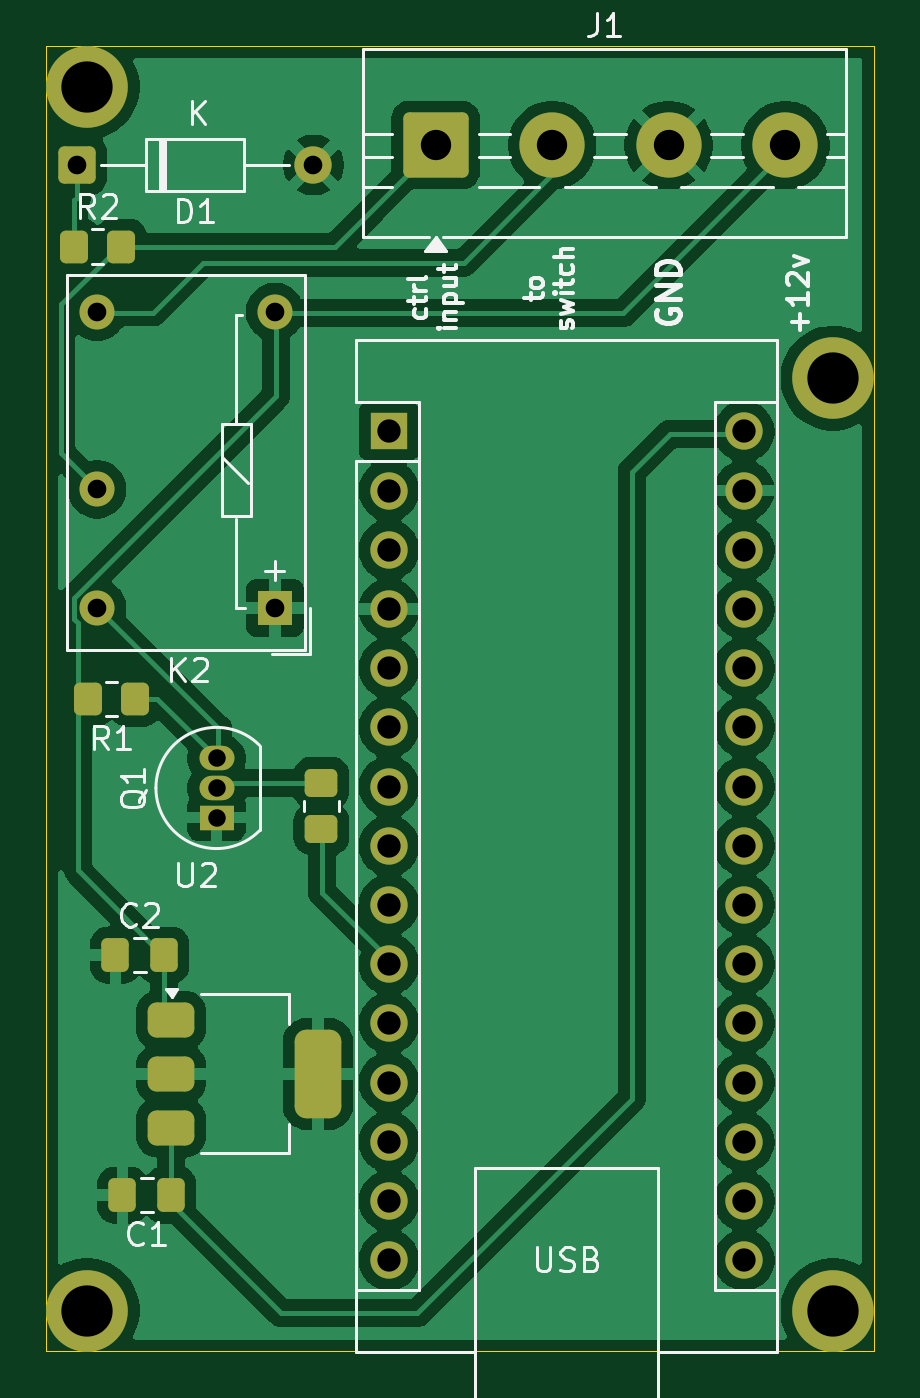
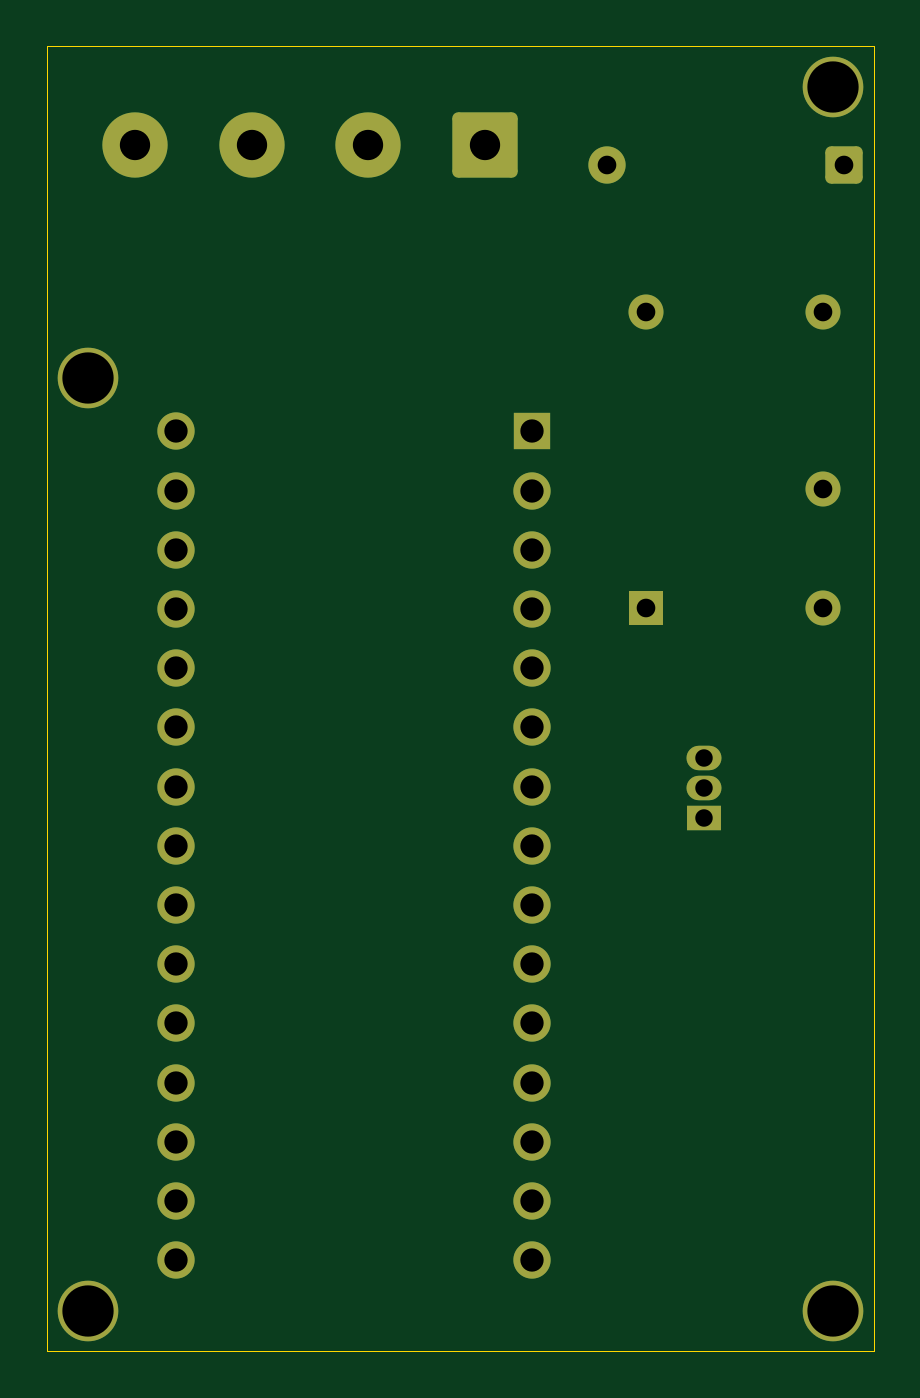
Circuit board: 11 layer files. Board 35.5 x 56.0 mm.
- bottom_copper: battery switch delay-B_Cu.gbr (5285 bytes)
- bottom_mask: battery switch delay-B_Mask.gbr (2928 bytes)
- paste: battery switch delay-B_Paste.gbr (477 bytes)
- bottom_silk: battery switch delay-B_Silkscreen.gbr (478 bytes)
- outline: battery switch delay-Edge_Cuts.gbr (711 bytes)
- top_copper: battery switch delay-F_Cu.gbr (93897 bytes)
- top_mask: battery switch delay-F_Mask.gbr (4311 bytes)
- paste: battery switch delay-F_Paste.gbr (2254 bytes)
- top_silk: battery switch delay-F_Silkscreen.gbr (25152 bytes)
- drill: battery switch delay-NPTH.drl (283 bytes)
- drill: battery switch delay-PTH.drl (1337 bytes)

=== bottom_copper: battery switch delay-B_Cu.gbr ===
%TF.GenerationSoftware,KiCad,Pcbnew,9.0.2+dfsg-1*%
%TF.CreationDate,2026-03-08T18:33:25-07:00*%
%TF.ProjectId,battery switch delay,62617474-6572-4792-9073-776974636820,rev?*%
%TF.SameCoordinates,Original*%
%TF.FileFunction,Copper,L2,Bot*%
%TF.FilePolarity,Positive*%
%FSLAX46Y46*%
G04 Gerber Fmt 4.6, Leading zero omitted, Abs format (unit mm)*
G04 Created by KiCad (PCBNEW 9.0.2+dfsg-1) date 2026-03-08 18:33:25*
%MOMM*%
%LPD*%
G01*
G04 APERTURE LIST*
G04 Aperture macros list*
%AMRoundRect*
0 Rectangle with rounded corners*
0 $1 Rounding radius*
0 $2 $3 $4 $5 $6 $7 $8 $9 X,Y pos of 4 corners*
0 Add a 4 corners polygon primitive as box body*
4,1,4,$2,$3,$4,$5,$6,$7,$8,$9,$2,$3,0*
0 Add four circle primitives for the rounded corners*
1,1,$1+$1,$2,$3*
1,1,$1+$1,$4,$5*
1,1,$1+$1,$6,$7*
1,1,$1+$1,$8,$9*
0 Add four rect primitives between the rounded corners*
20,1,$1+$1,$2,$3,$4,$5,0*
20,1,$1+$1,$4,$5,$6,$7,0*
20,1,$1+$1,$6,$7,$8,$9,0*
20,1,$1+$1,$8,$9,$2,$3,0*%
G04 Aperture macros list end*
%TA.AperFunction,ComponentPad*%
%ADD10C,2.800000*%
%TD*%
%TA.AperFunction,ComponentPad*%
%ADD11RoundRect,0.250001X-1.149999X-1.149999X1.149999X-1.149999X1.149999X1.149999X-1.149999X1.149999X0*%
%TD*%
%TA.AperFunction,ComponentPad*%
%ADD12C,2.600000*%
%TD*%
%TA.AperFunction,ComponentPad*%
%ADD13C,1.600000*%
%TD*%
%TA.AperFunction,ComponentPad*%
%ADD14RoundRect,0.250000X-0.550000X-0.550000X0.550000X-0.550000X0.550000X0.550000X-0.550000X0.550000X0*%
%TD*%
%TA.AperFunction,ComponentPad*%
%ADD15R,1.501140X1.501140*%
%TD*%
%TA.AperFunction,ComponentPad*%
%ADD16C,1.501140*%
%TD*%
%TA.AperFunction,ComponentPad*%
%ADD17R,1.600000X1.600000*%
%TD*%
%TA.AperFunction,ComponentPad*%
%ADD18O,1.600000X1.600000*%
%TD*%
%TA.AperFunction,ComponentPad*%
%ADD19R,1.500000X1.050000*%
%TD*%
%TA.AperFunction,ComponentPad*%
%ADD20O,1.500000X1.050000*%
%TD*%
G04 APERTURE END LIST*
D10*
%TO.P,J1,4,Pin_4*%
%TO.N,+12V*%
X140700000Y-60750000D03*
%TO.P,J1,3,Pin_3*%
%TO.N,GND*%
X135700000Y-60750000D03*
%TO.P,J1,2,Pin_2*%
%TO.N,to switch*%
X130700000Y-60750000D03*
D11*
%TO.P,J1,1,Pin_1*%
%TO.N,ctrl*%
X125700000Y-60750000D03*
%TD*%
D12*
%TO.P,REF\u002A\u002A,1*%
%TO.N,N/C*%
X110750000Y-58250000D03*
%TD*%
%TO.P,REF\u002A\u002A,1*%
%TO.N,N/C*%
X142750000Y-70750000D03*
%TD*%
%TO.P,REF\u002A\u002A,1*%
%TO.N,N/C*%
X142750000Y-110750000D03*
%TD*%
D13*
%TO.P,D1,2,A*%
%TO.N,GND*%
X120460000Y-61600000D03*
D14*
%TO.P,D1,1,K*%
%TO.N,Net-(A1-D2)*%
X110300000Y-61600000D03*
%TD*%
D15*
%TO.P,K2,1*%
%TO.N,GND*%
X118800000Y-80600000D03*
D16*
%TO.P,K2,6*%
%TO.N,+12V*%
X118800000Y-67900000D03*
%TO.P,K2,7*%
%TO.N,to switch*%
X111180000Y-67900000D03*
%TO.P,K2,10*%
%TO.N,ctrl*%
X111180000Y-75520000D03*
%TO.P,K2,12*%
%TO.N,Net-(Q1-C)*%
X111180000Y-80600000D03*
%TD*%
D17*
%TO.P,A1,1,TX1*%
%TO.N,unconnected-(A1-TX1-Pad1)*%
X123700000Y-73030000D03*
D18*
%TO.P,A1,2,RX1*%
%TO.N,unconnected-(A1-RX1-Pad2)*%
X123700000Y-75570000D03*
%TO.P,A1,3,~{RESET}*%
%TO.N,unconnected-(A1-~{RESET}-Pad3)*%
X123700000Y-78110000D03*
%TO.P,A1,4,GND*%
%TO.N,GND*%
X123700000Y-80650000D03*
%TO.P,A1,5,D2*%
%TO.N,Net-(A1-D2)*%
X123700000Y-83190000D03*
%TO.P,A1,6,D3*%
%TO.N,unconnected-(A1-D3-Pad6)*%
X123700000Y-85730000D03*
%TO.P,A1,7,D4*%
%TO.N,unconnected-(A1-D4-Pad7)*%
X123700000Y-88270000D03*
%TO.P,A1,8,D5*%
%TO.N,unconnected-(A1-D5-Pad8)*%
X123700000Y-90810000D03*
%TO.P,A1,9,D6*%
%TO.N,unconnected-(A1-D6-Pad9)*%
X123700000Y-93350000D03*
%TO.P,A1,10,D7*%
%TO.N,Net-(A1-D7)*%
X123700000Y-95890000D03*
%TO.P,A1,11,D8*%
%TO.N,unconnected-(A1-D8-Pad11)*%
X123700000Y-98430000D03*
%TO.P,A1,12,D9*%
%TO.N,unconnected-(A1-D9-Pad12)*%
X123700000Y-100970000D03*
%TO.P,A1,13,D10*%
%TO.N,unconnected-(A1-D10-Pad13)*%
X123700000Y-103510000D03*
%TO.P,A1,14,MOSI*%
%TO.N,unconnected-(A1-MOSI-Pad14)*%
X123700000Y-106050000D03*
%TO.P,A1,15,MISO*%
%TO.N,unconnected-(A1-MISO-Pad15)*%
X123700000Y-108590000D03*
%TO.P,A1,16,SCK*%
%TO.N,unconnected-(A1-SCK-Pad16)*%
X138940000Y-108590000D03*
%TO.P,A1,17,3V3*%
%TO.N,unconnected-(A1-3V3-Pad17)*%
X138940000Y-106050000D03*
%TO.P,A1,18,AREF*%
%TO.N,unconnected-(A1-AREF-Pad18)*%
X138940000Y-103510000D03*
%TO.P,A1,19,A0*%
%TO.N,unconnected-(A1-A0-Pad19)*%
X138940000Y-100970000D03*
%TO.P,A1,20,A1*%
%TO.N,unconnected-(A1-A1-Pad20)*%
X138940000Y-98430000D03*
%TO.P,A1,21,A2*%
%TO.N,unconnected-(A1-A2-Pad21)*%
X138940000Y-95890000D03*
%TO.P,A1,22,A3*%
%TO.N,unconnected-(A1-A3-Pad22)*%
X138940000Y-93350000D03*
%TO.P,A1,23,SDA/A4*%
%TO.N,unconnected-(A1-SDA{slash}A4-Pad23)*%
X138940000Y-90810000D03*
%TO.P,A1,24,SCL/A5*%
%TO.N,unconnected-(A1-SCL{slash}A5-Pad24)*%
X138940000Y-88270000D03*
%TO.P,A1,25,A6*%
%TO.N,unconnected-(A1-A6-Pad25)*%
X138940000Y-85730000D03*
%TO.P,A1,26,A7*%
%TO.N,unconnected-(A1-A7-Pad26)*%
X138940000Y-83190000D03*
%TO.P,A1,27,+5V*%
%TO.N,unconnected-(A1-+5V-Pad27)*%
X138940000Y-80650000D03*
%TO.P,A1,28,~{RESET}*%
%TO.N,unconnected-(A1-~{RESET}-Pad28)*%
X138940000Y-78110000D03*
%TO.P,A1,29,GND*%
%TO.N,GND*%
X138940000Y-75570000D03*
%TO.P,A1,30,VIN*%
%TO.N,Net-(A1-VIN)*%
X138940000Y-73030000D03*
%TD*%
D19*
%TO.P,Q1,1,E*%
%TO.N,GND*%
X116300000Y-89600000D03*
D20*
%TO.P,Q1,2,B*%
%TO.N,Net-(Q1-B)*%
X116300000Y-88330000D03*
%TO.P,Q1,3,C*%
%TO.N,Net-(Q1-C)*%
X116300000Y-87060000D03*
%TD*%
D12*
%TO.P,REF\u002A\u002A,1*%
%TO.N,N/C*%
X110750000Y-110750000D03*
%TD*%
M02*

=== bottom_mask: battery switch delay-B_Mask.gbr (2928 bytes, source withheld) ===
=== paste: battery switch delay-B_Paste.gbr ===
%TF.GenerationSoftware,KiCad,Pcbnew,9.0.2+dfsg-1*%
%TF.CreationDate,2026-03-08T18:33:25-07:00*%
%TF.ProjectId,battery switch delay,62617474-6572-4792-9073-776974636820,rev?*%
%TF.SameCoordinates,Original*%
%TF.FileFunction,Paste,Bot*%
%TF.FilePolarity,Positive*%
%FSLAX46Y46*%
G04 Gerber Fmt 4.6, Leading zero omitted, Abs format (unit mm)*
G04 Created by KiCad (PCBNEW 9.0.2+dfsg-1) date 2026-03-08 18:33:25*
%MOMM*%
%LPD*%
G01*
G04 APERTURE LIST*
G04 APERTURE END LIST*
M02*

=== bottom_silk: battery switch delay-B_Silkscreen.gbr ===
%TF.GenerationSoftware,KiCad,Pcbnew,9.0.2+dfsg-1*%
%TF.CreationDate,2026-03-08T18:33:25-07:00*%
%TF.ProjectId,battery switch delay,62617474-6572-4792-9073-776974636820,rev?*%
%TF.SameCoordinates,Original*%
%TF.FileFunction,Legend,Bot*%
%TF.FilePolarity,Positive*%
%FSLAX46Y46*%
G04 Gerber Fmt 4.6, Leading zero omitted, Abs format (unit mm)*
G04 Created by KiCad (PCBNEW 9.0.2+dfsg-1) date 2026-03-08 18:33:25*
%MOMM*%
%LPD*%
G01*
G04 APERTURE LIST*
G04 APERTURE END LIST*
M02*

=== outline: battery switch delay-Edge_Cuts.gbr ===
%TF.GenerationSoftware,KiCad,Pcbnew,9.0.2+dfsg-1*%
%TF.CreationDate,2026-03-08T18:33:25-07:00*%
%TF.ProjectId,battery switch delay,62617474-6572-4792-9073-776974636820,rev?*%
%TF.SameCoordinates,Original*%
%TF.FileFunction,Profile,NP*%
%FSLAX46Y46*%
G04 Gerber Fmt 4.6, Leading zero omitted, Abs format (unit mm)*
G04 Created by KiCad (PCBNEW 9.0.2+dfsg-1) date 2026-03-08 18:33:25*
%MOMM*%
%LPD*%
G01*
G04 APERTURE LIST*
%TA.AperFunction,Profile*%
%ADD10C,0.050000*%
%TD*%
G04 APERTURE END LIST*
D10*
X144500000Y-56500000D02*
X144500000Y-112500000D01*
X109000000Y-56500000D02*
X109000000Y-112500000D01*
X109000000Y-56500000D02*
X144500000Y-56500000D01*
X144500000Y-112500000D02*
X109000000Y-112500000D01*
M02*

=== top_copper: battery switch delay-F_Cu.gbr (93897 bytes, source omitted) ===
=== top_mask: battery switch delay-F_Mask.gbr ===
%TF.GenerationSoftware,KiCad,Pcbnew,9.0.2+dfsg-1*%
%TF.CreationDate,2026-03-08T18:33:25-07:00*%
%TF.ProjectId,battery switch delay,62617474-6572-4792-9073-776974636820,rev?*%
%TF.SameCoordinates,Original*%
%TF.FileFunction,Soldermask,Top*%
%TF.FilePolarity,Negative*%
%FSLAX46Y46*%
G04 Gerber Fmt 4.6, Leading zero omitted, Abs format (unit mm)*
G04 Created by KiCad (PCBNEW 9.0.2+dfsg-1) date 2026-03-08 18:33:25*
%MOMM*%
%LPD*%
G01*
G04 APERTURE LIST*
G04 Aperture macros list*
%AMRoundRect*
0 Rectangle with rounded corners*
0 $1 Rounding radius*
0 $2 $3 $4 $5 $6 $7 $8 $9 X,Y pos of 4 corners*
0 Add a 4 corners polygon primitive as box body*
4,1,4,$2,$3,$4,$5,$6,$7,$8,$9,$2,$3,0*
0 Add four circle primitives for the rounded corners*
1,1,$1+$1,$2,$3*
1,1,$1+$1,$4,$5*
1,1,$1+$1,$6,$7*
1,1,$1+$1,$8,$9*
0 Add four rect primitives between the rounded corners*
20,1,$1+$1,$2,$3,$4,$5,0*
20,1,$1+$1,$4,$5,$6,$7,0*
20,1,$1+$1,$6,$7,$8,$9,0*
20,1,$1+$1,$8,$9,$2,$3,0*%
G04 Aperture macros list end*
%ADD10C,2.800000*%
%ADD11RoundRect,0.250001X-1.149999X-1.149999X1.149999X-1.149999X1.149999X1.149999X-1.149999X1.149999X0*%
%ADD12C,2.600000*%
%ADD13C,3.500000*%
%ADD14C,1.600000*%
%ADD15RoundRect,0.250000X-0.550000X-0.550000X0.550000X-0.550000X0.550000X0.550000X-0.550000X0.550000X0*%
%ADD16RoundRect,0.250000X-0.450000X0.350000X-0.450000X-0.350000X0.450000X-0.350000X0.450000X0.350000X0*%
%ADD17RoundRect,0.250000X-0.337500X-0.475000X0.337500X-0.475000X0.337500X0.475000X-0.337500X0.475000X0*%
%ADD18RoundRect,0.375000X-0.625000X-0.375000X0.625000X-0.375000X0.625000X0.375000X-0.625000X0.375000X0*%
%ADD19RoundRect,0.500000X-0.500000X-1.400000X0.500000X-1.400000X0.500000X1.400000X-0.500000X1.400000X0*%
%ADD20RoundRect,0.250000X0.337500X0.475000X-0.337500X0.475000X-0.337500X-0.475000X0.337500X-0.475000X0*%
%ADD21R,1.501140X1.501140*%
%ADD22C,1.501140*%
%ADD23RoundRect,0.250000X0.350000X0.450000X-0.350000X0.450000X-0.350000X-0.450000X0.350000X-0.450000X0*%
%ADD24R,1.600000X1.600000*%
%ADD25O,1.600000X1.600000*%
%ADD26R,1.500000X1.050000*%
%ADD27O,1.500000X1.050000*%
%ADD28RoundRect,0.250000X-0.350000X-0.450000X0.350000X-0.450000X0.350000X0.450000X-0.350000X0.450000X0*%
G04 APERTURE END LIST*
D10*
%TO.C,J1*%
X140700000Y-60750000D03*
X135700000Y-60750000D03*
X130700000Y-60750000D03*
D11*
X125700000Y-60750000D03*
%TD*%
D12*
%TO.C,REF\u002A\u002A*%
X110750000Y-58250000D03*
D13*
X110750000Y-58250000D03*
%TD*%
D12*
%TO.C,REF\u002A\u002A*%
X142750000Y-70750000D03*
D13*
X142750000Y-70750000D03*
%TD*%
D12*
%TO.C,REF\u002A\u002A*%
X142750000Y-110750000D03*
D13*
X142750000Y-110750000D03*
%TD*%
D14*
%TO.C,D1*%
X120460000Y-61600000D03*
D15*
X110300000Y-61600000D03*
%TD*%
D16*
%TO.C,R3*%
X120800000Y-88100000D03*
X120800000Y-90100000D03*
%TD*%
D17*
%TO.C,C2*%
X111962500Y-95500000D03*
X114037500Y-95500000D03*
%TD*%
D18*
%TO.C,U2*%
X114350000Y-98300000D03*
X114350000Y-100600000D03*
D19*
X120650000Y-100600000D03*
D18*
X114350000Y-102900000D03*
%TD*%
D20*
%TO.C,C1*%
X114337500Y-105800000D03*
X112262500Y-105800000D03*
%TD*%
D21*
%TO.C,K2*%
X118800000Y-80600000D03*
D22*
X118800000Y-67900000D03*
X111180000Y-67900000D03*
X111180000Y-75520000D03*
X111180000Y-80600000D03*
%TD*%
D23*
%TO.C,R2*%
X112200000Y-65100000D03*
X110200000Y-65100000D03*
%TD*%
D24*
%TO.C,A1*%
X123700000Y-73030000D03*
D25*
X123700000Y-75570000D03*
X123700000Y-78110000D03*
X123700000Y-80650000D03*
X123700000Y-83190000D03*
X123700000Y-85730000D03*
X123700000Y-88270000D03*
X123700000Y-90810000D03*
X123700000Y-93350000D03*
X123700000Y-95890000D03*
X123700000Y-98430000D03*
X123700000Y-100970000D03*
X123700000Y-103510000D03*
X123700000Y-106050000D03*
X123700000Y-108590000D03*
X138940000Y-108590000D03*
X138940000Y-106050000D03*
X138940000Y-103510000D03*
X138940000Y-100970000D03*
X138940000Y-98430000D03*
X138940000Y-95890000D03*
X138940000Y-93350000D03*
X138940000Y-90810000D03*
X138940000Y-88270000D03*
X138940000Y-85730000D03*
X138940000Y-83190000D03*
X138940000Y-80650000D03*
X138940000Y-78110000D03*
X138940000Y-75570000D03*
X138940000Y-73030000D03*
%TD*%
D26*
%TO.C,Q1*%
X116300000Y-89600000D03*
D27*
X116300000Y-88330000D03*
X116300000Y-87060000D03*
%TD*%
D28*
%TO.C,R1*%
X110800000Y-84500000D03*
X112800000Y-84500000D03*
%TD*%
D13*
%TO.C,REF\u002A\u002A*%
X110750000Y-110750000D03*
D12*
X110750000Y-110750000D03*
%TD*%
M02*

=== paste: battery switch delay-F_Paste.gbr (2254 bytes, source withheld) ===
=== top_silk: battery switch delay-F_Silkscreen.gbr (25152 bytes, source omitted) ===
=== drill: battery switch delay-NPTH.drl ===
M48
; DRILL file {KiCad 9.0.2+dfsg-1} date 2026-03-08T18:33:22-0700
; FORMAT={-:-/ absolute / metric / decimal}
; #@! TF.CreationDate,2026-03-08T18:33:22-07:00
; #@! TF.GenerationSoftware,Kicad,Pcbnew,9.0.2+dfsg-1
; #@! TF.FileFunction,NonPlated,1,2,NPTH
FMAT,2
METRIC
%
G90
G05
M30

=== drill: battery switch delay-PTH.drl ===
M48
; DRILL file {KiCad 9.0.2+dfsg-1} date 2026-03-08T18:33:22-0700
; FORMAT={-:-/ absolute / metric / decimal}
; #@! TF.CreationDate,2026-03-08T18:33:22-07:00
; #@! TF.GenerationSoftware,Kicad,Pcbnew,9.0.2+dfsg-1
; #@! TF.FileFunction,Plated,1,2,PTH
FMAT,2
METRIC
; #@! TA.AperFunction,Plated,PTH,ComponentDrill
T1C0.750
; #@! TA.AperFunction,Plated,PTH,ComponentDrill
T2C0.800
; #@! TA.AperFunction,Plated,PTH,ComponentDrill
T3C0.800
; #@! TA.AperFunction,Plated,PTH,ComponentDrill
T4C1.000
; #@! TA.AperFunction,Plated,PTH,ComponentDrill
T5C1.300
; #@! TA.AperFunction,Plated,PTH,ComponentDrill
T6C2.200
%
G90
G05
T1
X116.3Y-87.06
X116.3Y-88.33
X116.3Y-89.6
T2
X110.3Y-61.6
X120.46Y-61.6
T3
X111.18Y-67.9
X111.18Y-75.52
X111.18Y-80.6
X118.8Y-67.9
X118.8Y-80.6
T4
X123.7Y-73.03
X123.7Y-75.57
X123.7Y-78.11
X123.7Y-80.65
X123.7Y-83.19
X123.7Y-85.73
X123.7Y-88.27
X123.7Y-90.81
X123.7Y-93.35
X123.7Y-95.89
X123.7Y-98.43
X123.7Y-100.97
X123.7Y-103.51
X123.7Y-106.05
X123.7Y-108.59
X138.94Y-73.03
X138.94Y-75.57
X138.94Y-78.11
X138.94Y-80.65
X138.94Y-83.19
X138.94Y-85.73
X138.94Y-88.27
X138.94Y-90.81
X138.94Y-93.35
X138.94Y-95.89
X138.94Y-98.43
X138.94Y-100.97
X138.94Y-103.51
X138.94Y-106.05
X138.94Y-108.59
T5
X125.7Y-60.75
X130.7Y-60.75
X135.7Y-60.75
X140.7Y-60.75
T6
X110.75Y-58.25
X110.75Y-110.75
X142.75Y-70.75
X142.75Y-110.75
M30
